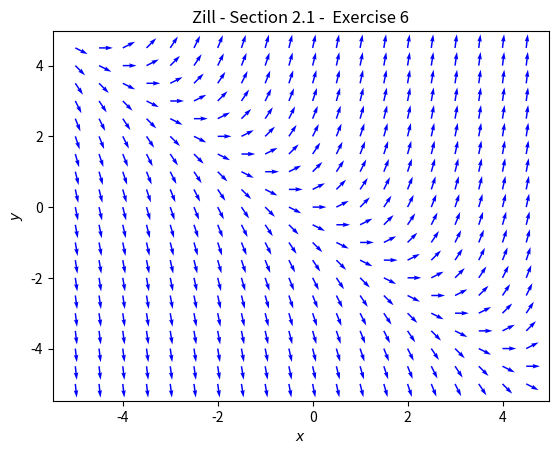

Here is the Python script that generated this plot:
#!/usr/bin/env python3
# Zill - Differential Equations with Boundary-Value Problems
# Section 2.1: Exercise 6
import matplotlib.pyplot as plt
import numpy as np

# create grid of x, y coordinates
X, Y = np.meshgrid(np.arange(-5, 5, 0.5), np.arange(-5, 5, 0.5))

# calculate U = dx/dt and V = dy/dt
U = np.ones_like(X)
V = X + Y

# normalize vectors U, V to unit length
magnitude = np.sqrt(U**2 + V**2)
U = U/magnitude
V = V/magnitude

# plot figure and axes
fig, ax = plt.subplots()
q = ax.quiver(X, Y, U, V, color='blue')

# add title and label
plt.xlabel(r"$x$")
plt.ylabel(r"$y$")
plt.title("Zill - Section 2.1 -  Exercise 6")

# show plot
plt.show()

# save plot
fig.savefig("ch02_01_ex6.pdf")
